Photos from the image-classification dataset "data" in the GitHub repository sujankunku/AI_INTERNSHIP_VIT_2023. Its 2 classes are: crack, non-crack.

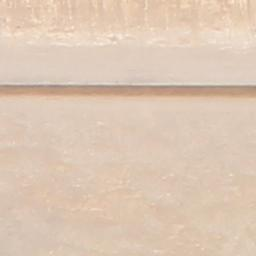
Label: non-crack

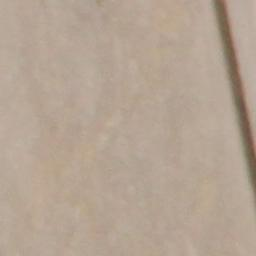
Label: non-crack

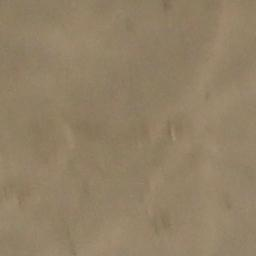
Label: non-crack

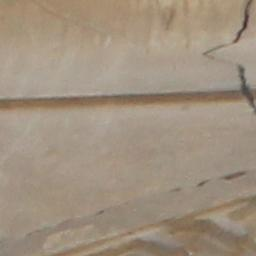
Label: crack

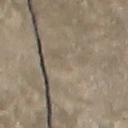
Label: crack

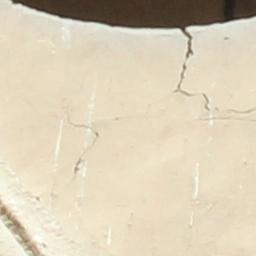
Label: crack
